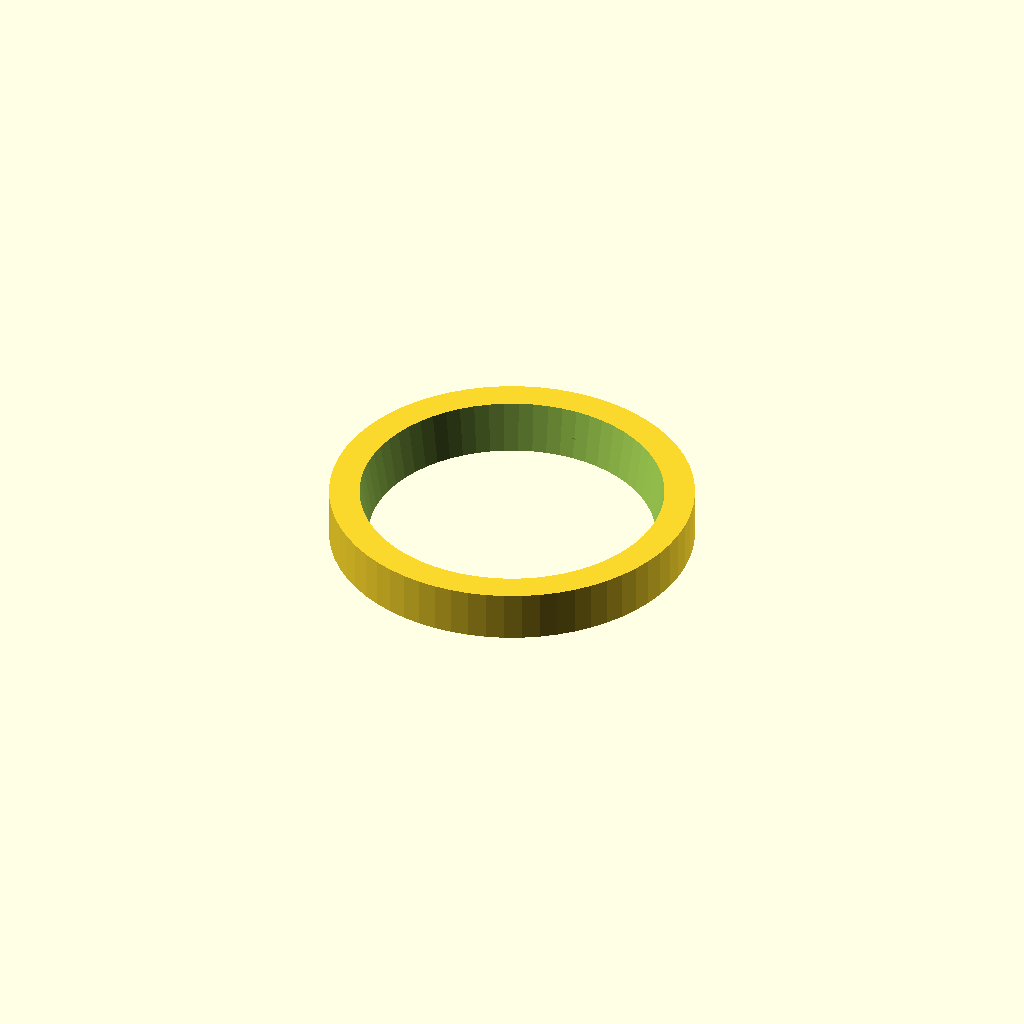
Cell 1: rendered with the file's own defaults.
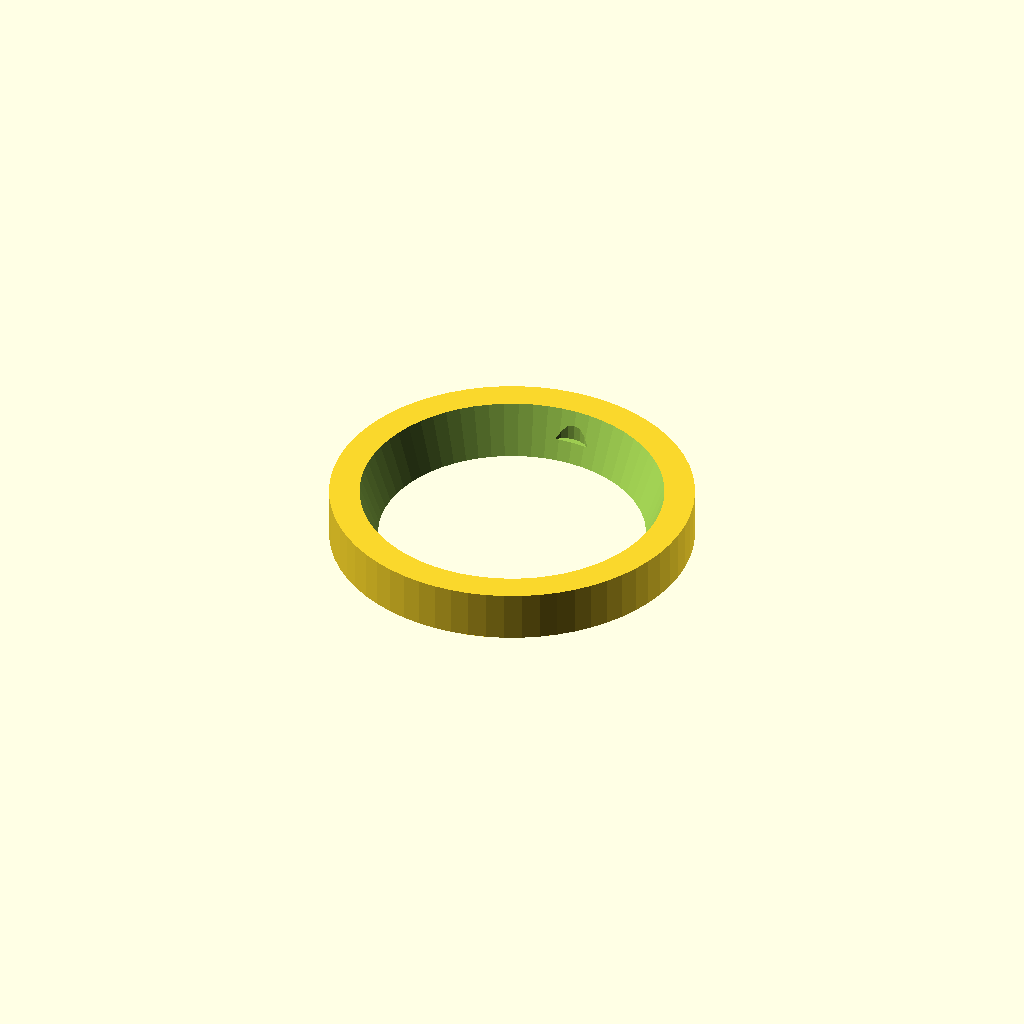
Cell 2 — CONE_ANGLE_DEG set to 20, the other parameters unchanged.
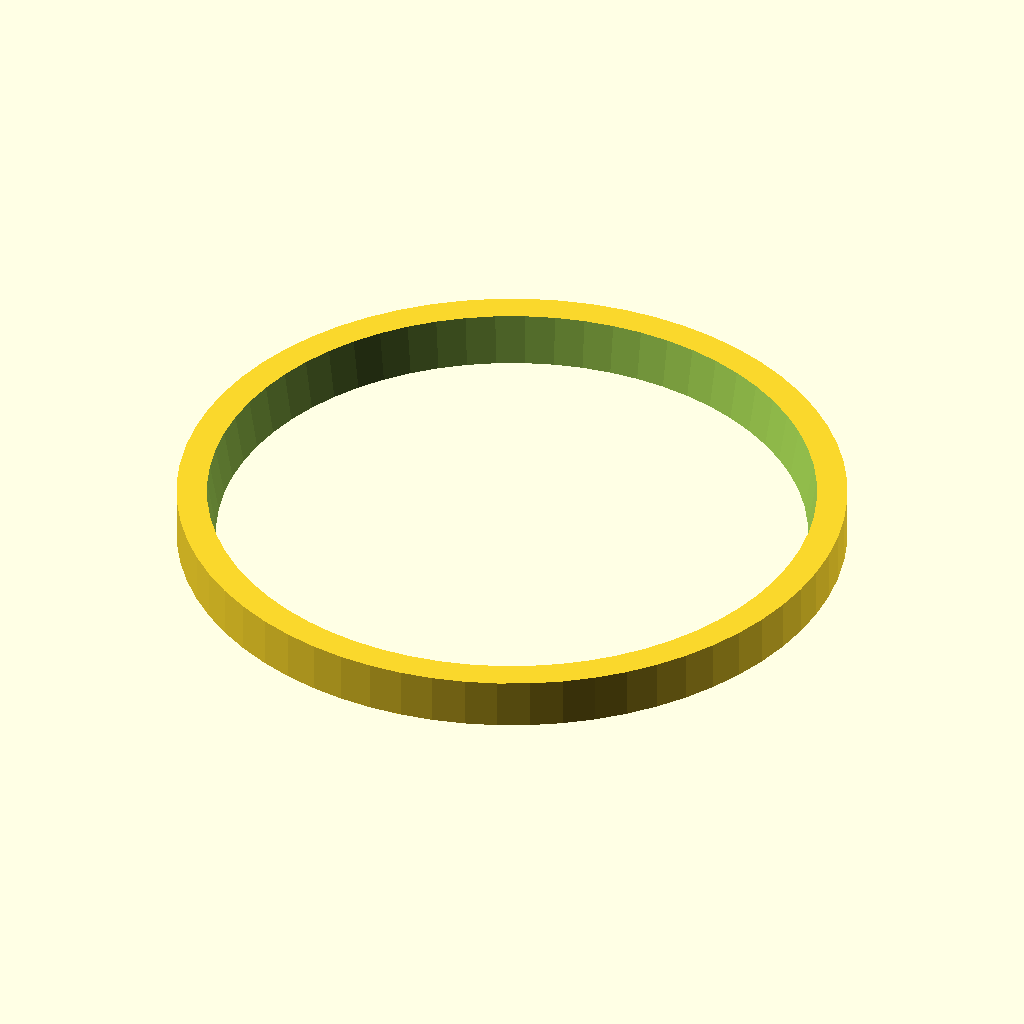
Cell 3: the same model with CONE_TOP_RADIUS = 30.
One fixed orthographic camera (rotation 55°, 0°, 25°; colour scheme Cornfield) for every cell.
Source of the model, hardware/scad/tool_changer.scad:
// Tool changer — Berkeley passive tool changer (truncated cone + magnets + dowels)
// Port of hardware/cad/tool_changer.py
// Regenerate:
//   openscad -o hardware/stl/tool_cone_robot.stl -D 'PART="robot"' hardware/scad/tool_changer.scad
//   openscad -o hardware/stl/tool_cone_pipette.stl -D 'PART="male"' hardware/scad/tool_changer.scad
//   openscad -o hardware/stl/tool_cone_gripper.stl -D 'PART="male"' hardware/scad/tool_changer.scad
//   openscad -o hardware/stl/tool_cone_hook.stl -D 'PART="male"' hardware/scad/tool_changer.scad

// Part selector: "robot" (female) or "male" (tool-side)
PART = "robot";

// Parameters (mm) — Berkeley design
WRIST_SCREW_PATTERN_RADIUS = 9.0;
WRIST_SCREW_DIAMETER       = 3.2;   // M3 clearance
CONE_ANGLE_DEG             = 10.0;
CONE_HEIGHT                = 15.0;
CONE_TOP_RADIUS            = 15.0;
CONE_BOTTOM_RADIUS         = CONE_TOP_RADIUS - CONE_HEIGHT * tan(CONE_ANGLE_DEG);
DOWEL_DIAMETER             = 3.0;
DOWEL_HEIGHT               = 8.0;
DOWEL_OFFSET               = 10.0;
MAGNET_DIAMETER            = 5.0;
MAGNET_DEPTH               = 3.0;
MAGNET_OFFSET              = 12.0;
BASE_THICKNESS             = 5.0;
BASE_RADIUS                = CONE_TOP_RADIUS + 3;  // 18.0
MALE_CLEARANCE             = 0.3;
MALE_DOWEL_CLEARANCE       = 0.1;

// Truncated cone (frustum) via rotate_extrude of a trapezoid profile
module frustum(r_bottom, r_top, h) {
    rotate_extrude($fn = 64)
        polygon(points = [
            [0, 0],
            [r_bottom, 0],
            [r_top, h],
            [0, h]
        ]);
}

// Robot-side adapter (female) — conical pocket, screw holes, dowel holes, magnet pockets
module robot_cone() {
    difference() {
        // Base cylinder
        cylinder(h = BASE_THICKNESS, r = BASE_RADIUS, $fn = 64);

        // Conical pocket (cut from top)
        translate([0, 0, BASE_THICKNESS - CONE_HEIGHT])
            frustum(CONE_BOTTOM_RADIUS, CONE_TOP_RADIUS, CONE_HEIGHT + 0.01);

        // M3 mounting holes (4x at 90° intervals, offset 45°)
        for (a = [45, 135, 225, 315])
            translate([
                WRIST_SCREW_PATTERN_RADIUS * cos(a),
                WRIST_SCREW_PATTERN_RADIUS * sin(a),
                -0.5
            ])
                cylinder(h = BASE_THICKNESS + 1, d = WRIST_SCREW_DIAMETER, $fn = 24);

        // Dowel pin holes (2x opposing)
        for (a = [0, 180])
            translate([
                DOWEL_OFFSET * cos(a),
                DOWEL_OFFSET * sin(a),
                BASE_THICKNESS - DOWEL_HEIGHT
            ])
                cylinder(h = DOWEL_HEIGHT + 0.01, d = DOWEL_DIAMETER, $fn = 24);

        // Magnet pockets (2x opposing, perpendicular to dowels)
        for (a = [90, 270])
            translate([
                MAGNET_OFFSET * cos(a),
                MAGNET_OFFSET * sin(a),
                BASE_THICKNESS - MAGNET_DEPTH
            ])
                cylinder(h = MAGNET_DEPTH + 0.01, d = MAGNET_DIAMETER, $fn = 24);
    }
}

// Tool-side adapter (male) — cone protrusion, dowel pins, magnet pockets
module male_cone() {
    difference() {
        union() {
            // Base plate
            cylinder(h = BASE_THICKNESS, r = BASE_RADIUS, $fn = 64);

            // Cone protrusion
            r_top_m    = CONE_TOP_RADIUS - MALE_CLEARANCE;
            r_bottom_m = CONE_BOTTOM_RADIUS - MALE_CLEARANCE;
            translate([0, 0, BASE_THICKNESS])
                frustum(r_bottom_m, r_top_m, CONE_HEIGHT);

            // Dowel pins (2x opposing)
            dowel_d_m = DOWEL_DIAMETER - MALE_DOWEL_CLEARANCE * 2;
            for (a = [0, 180])
                translate([
                    DOWEL_OFFSET * cos(a),
                    DOWEL_OFFSET * sin(a),
                    BASE_THICKNESS + CONE_HEIGHT
                ])
                    cylinder(h = DOWEL_HEIGHT, d = dowel_d_m, $fn = 24);
        }

        // Magnet pockets (2x opposing, perpendicular to dowels)
        for (a = [90, 270])
            translate([
                MAGNET_OFFSET * cos(a),
                MAGNET_OFFSET * sin(a),
                BASE_THICKNESS - MAGNET_DEPTH
            ])
                cylinder(h = MAGNET_DEPTH + 0.01, d = MAGNET_DIAMETER, $fn = 24);
    }
}

// Render selected part
if (PART == "robot") {
    robot_cone();
} else {
    male_cone();
}
Customizer parameters (derived from the source; name, type, default, range or options):
PART: string, default "robot"
WRIST_SCREW_PATTERN_RADIUS: number, default 9
WRIST_SCREW_DIAMETER: number, default 3.2
CONE_ANGLE_DEG: number, default 10
CONE_HEIGHT: number, default 15
CONE_TOP_RADIUS: number, default 15
DOWEL_DIAMETER: number, default 3
DOWEL_HEIGHT: number, default 8
DOWEL_OFFSET: number, default 10
MAGNET_DIAMETER: number, default 5
MAGNET_DEPTH: number, default 3
MAGNET_OFFSET: number, default 12
BASE_THICKNESS: number, default 5
MALE_CLEARANCE: number, default 0.3
MALE_DOWEL_CLEARANCE: number, default 0.1
